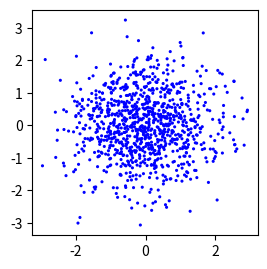

Python code for this plot:
# -*- coding: utf-8 -*-
"""
Created on Fri May  1 16:55:20 2015

[redacted]
"""

#!/usr/bin/env python
import matplotlib.pyplot as plt
import numpy as np

fig = plt.figure()
ax1 = fig.add_subplot(121)

## the data
N=1000
x = np.random.randn(N)
y = np.random.randn(N)

## left panel
ax1.scatter(x,y,color='blue',s=5,edgecolor='none')
ax1.set_aspect(1./ax1.get_data_ratio()) # make axes square